6-way image classification set "testgit" from GitHub (vmohana/testgit); label vocabulary: centred, hexagonal, noise, oblique, rectangular, square.

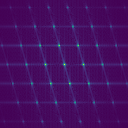
Label: oblique

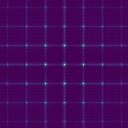
Label: square

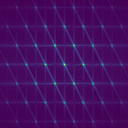
Label: hexagonal

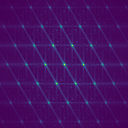
Label: centred

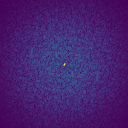
Label: noise

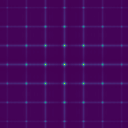
Label: rectangular
